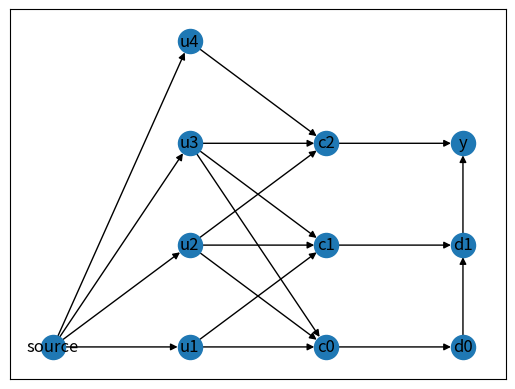

Write the Python code that produced this figure. (Note: this script raises an exception after producing the figure.)
#U=(u1,u2,u3,u4)
#C={(u1,u2,u3), (!u1,!u2,u3), (u2,!u3,u4)}
import os
import networkx as nx
import numpy as np
import matplotlib.pyplot as plt
import matplotlib as mpl

def problogModel(probModel,node,levels):
    predec=":-"
    for pred in G.predecessors(node):           #i predecessori di un nodo corrispondono ai nodi che lo influenzano.
        isNegate = nx.get_edge_attributes(G,'isNegate')
        if(levels[pred]==-1):
            prob=0.5
            predec=""
            #model= model + "0.5::"+str(labels[node])+".\n"
        elif(levels[pred]==0):
            prob=1.0
            if(isNegate[(pred,node)]):
                predec=predec+"\+" +labels[pred]+";"
            else:
                predec=predec+labels[pred]+";"
        else:
            prob=1.0
            predec=predec+labels[pred]+","
    probModel=probModel +str(prob)+ "::"+str(labels[node]) +predec+".\n"
    return probModel.replace(";.",".").replace(",.",".")
def anglicanModel(anglModel,node,levels):
    predec=":-"
    for pred in G.predecessors(node):           #i predecessori di un nodo corrispondono ai nodi che lo influenzano.
        isNegate = nx.get_edge_attributes(G,'isNegate')
        if(levels[pred]==-1):
            prob=0.5
            predec = labels[node]+"sample(flip(%prob)s)"%str(prob) 
            anglModel
        elif(levels[pred]==0):
            print()
        else:
            print()
    anglModel=anglModel
    return anglModel

#faccio una visita del grafo in ampiezza per la scrittura del modello in problog.
def bfs_visit(G ,source):
    explored = []
    # keep track of nodes to be checked
    queue = [source]
    depth=-1
    probModel=""

    anglModel=""" (ns bayes-net \n
            (:require [gorilla-plot.core :as plot] \n
                [anglican.stat :as s])\n
            (:use clojure.repl\n
                [anglican core runtime emit \n
                [inference :only [collect-by]]]))\n
            (defquery burglar-bayes-net [alarm radio]\n
             (let [\n """
    print(anglModel)
    while queue:
        node = queue.pop(0)
        if node not in explored:
            levels = nx.get_node_attributes(G,'level')  # positions for all nodes
            if(not (node=="source") ):
                probModel=problogModel(probModel,node,levels)
                anglModel=anglicanModel(anglModel,node,levels)
            # add node to list of checked nodes
            explored.append(node)
            neighbours = G.adj[node]
            # add neighbours of node to queue
            for neighbour in neighbours:
                queue.append(neighbour)
    return probModel


collection=["(u1,u2,u3)" ,"(not u1,not u2,u3)","(u2,not u3,u4)"]
print(collection)
labels={}
lastPos=0;
G = nx.DiGraph()
G.add_node("source", pos=(-1,0),level=-1)       #il nodo "source" è un nodo di appoggio.
labels["source"]="source"

for i in range(0, len(collection)):
  # print(len(collection),i)
   k=collection[i].replace("(","").replace(")","").split(",")    #prendo tutte le variabil di C_i
   #creo un nodo per ogni clausola di C e un dummyNode, il dummyNode mi è un nodo d'appoggio che uso per alleggerire i nodi entranti in Y
   #corrispondono a clause satisfaction testing component e overall satisfaction testing component

   G.add_node(i, pos=(1,i),level=1)
   labels[i]="c%i" %i
   dummyNode=len(collection)+i

   G.add_edge(i,dummyNode)
   G.add_node(dummyNode,pos=(2,i),level=2)
   if(i!=len(collection)-1):
      G.add_edge(dummyNode,dummyNode+1)
      labels[dummyNode]="d%i" %i
   else:
#il nodo Y è influenzato da tutte le variabili del grafo e rispecchierà la soddisfacibilità della formula C
        labels[dummyNode]="y"
   for var in range(0,len(k)):
     isNegate=False
        #trovo le foglie (truth setting component)
     if(k[var]==("not "+k[var].replace("not ",""))):
       isNegate=True
       k[var]=k[var].replace("not ","")
     if not k[var] in labels:
       #print(k[var],i+var)
       G.add_node(k[var],pos=(0,lastPos),level=0)
       G.add_edge("source",k[var])
       labels[k[var]]=k[var]
       lastPos+=1
     G.add_edge(k[var],i,isNegate=isNegate)


pos = nx.get_node_attributes(G,'pos')  # positions for all nodes
nx.draw_networkx_nodes(G,pos)
nx.draw_networkx_edges(G,pos)
nx.draw_networkx_labels(G,pos , labels=labels)
program = bfs_visit(G,"source")
#bisogna aggiungere le evidenze e le query
print(program)

plt.axis('off')
plt.show()
